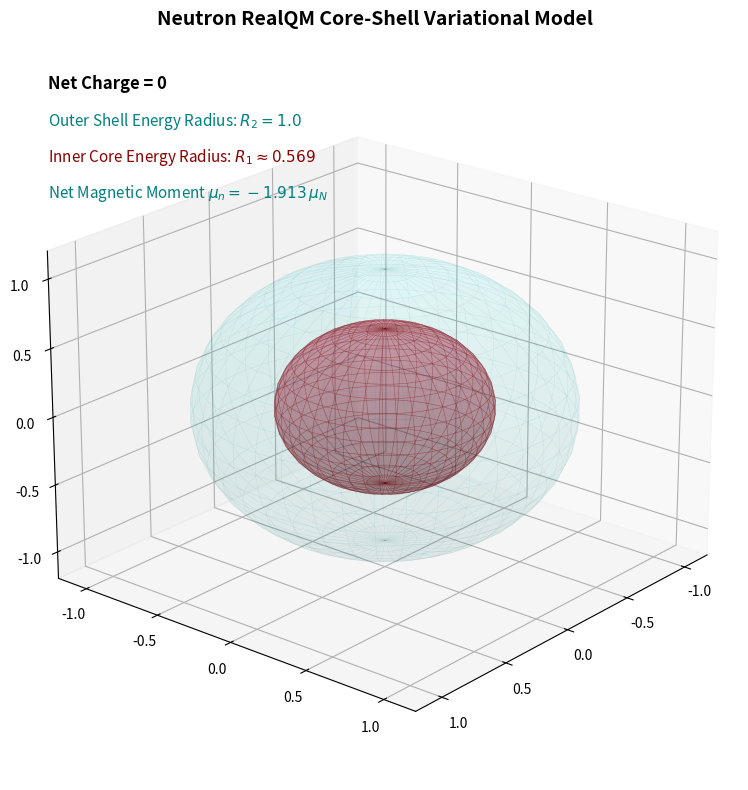

Here is the Python script that generated this plot:
import numpy as np
import matplotlib.pyplot as plt
from mpl_toolkits.mplot3d import Axes3D

# Setup presentation-ready figure
fig = plt.figure(figsize=(10, 8))
ax = fig.add_subplot(111, projection='3d')

# 1. Outer Negative Shell (Radius R2 = 1.0)
u, v = np.mgrid[0:2*np.pi:40j, 0:np.pi:20j]
x_outer = np.cos(u) * np.sin(v)
y_outer = np.sin(u) * np.sin(v)
z_outer = np.cos(v)

# Plot Outer Shell as a highly transparent cyan mesh grid
ax.plot_surface(x_outer, y_outer, z_outer, color='cyan', alpha=0.05, edgecolor='teal', lw=0.3)

# 2. Inner Positive Core (Radius R1 = x0 = 0.569)
x0 = 0.569
x_inner = x0 * np.cos(u) * np.sin(v)
y_inner = x0 * np.sin(u) * np.sin(v)
z_inner = x0 * np.cos(v)

# Plot Inner Core as a distinct, semi-transparent crimson mesh grid
ax.plot_surface(x_inner, y_inner, z_inner, color='crimson', alpha=0.25, edgecolor='darkred', lw=0.4)

# 3. Formatting, Axis Limits, and Perspective Angles
ax.set_title("Neutron RealQM Core-Shell Variational Model", fontsize=14, fontweight='bold', pad=20)
ax.set_xlim([-1.2, 1.2]); ax.set_ylim([-1.2, 1.2]); ax.set_zlim([-1.2, 1.2])

# Clean up axis markings for a more stylized, professional slide appearance
ax.grid(True, linestyle='--', alpha=0.3)

# 4. Presentation On-Screen Text Callouts
ax.text2D(0.05, 0.95, r"Net Charge = 0", transform=ax.transAxes, color='black', fontsize=12, fontweight='bold')
ax.text2D(0.05, 0.90, r"Outer Shell Energy Radius: $R_2 = 1.0$", transform=ax.transAxes, color='teal', fontsize=11)
ax.text2D(0.05, 0.85, r"Inner Core Energy Radius: $R_1 \approx 0.569$", transform=ax.transAxes, color='darkred', fontsize=11)
ax.text2D(0.05, 0.80, r"Net Magnetic Moment $\mu_n = -1.913\,\mu_N$", transform=ax.transAxes, color='teal', fontsize=11)

# Rotate view to elegantly capture the nested concentricity
ax.view_init(elev=22, azim=40)

plt.tight_layout()
plt.show()
